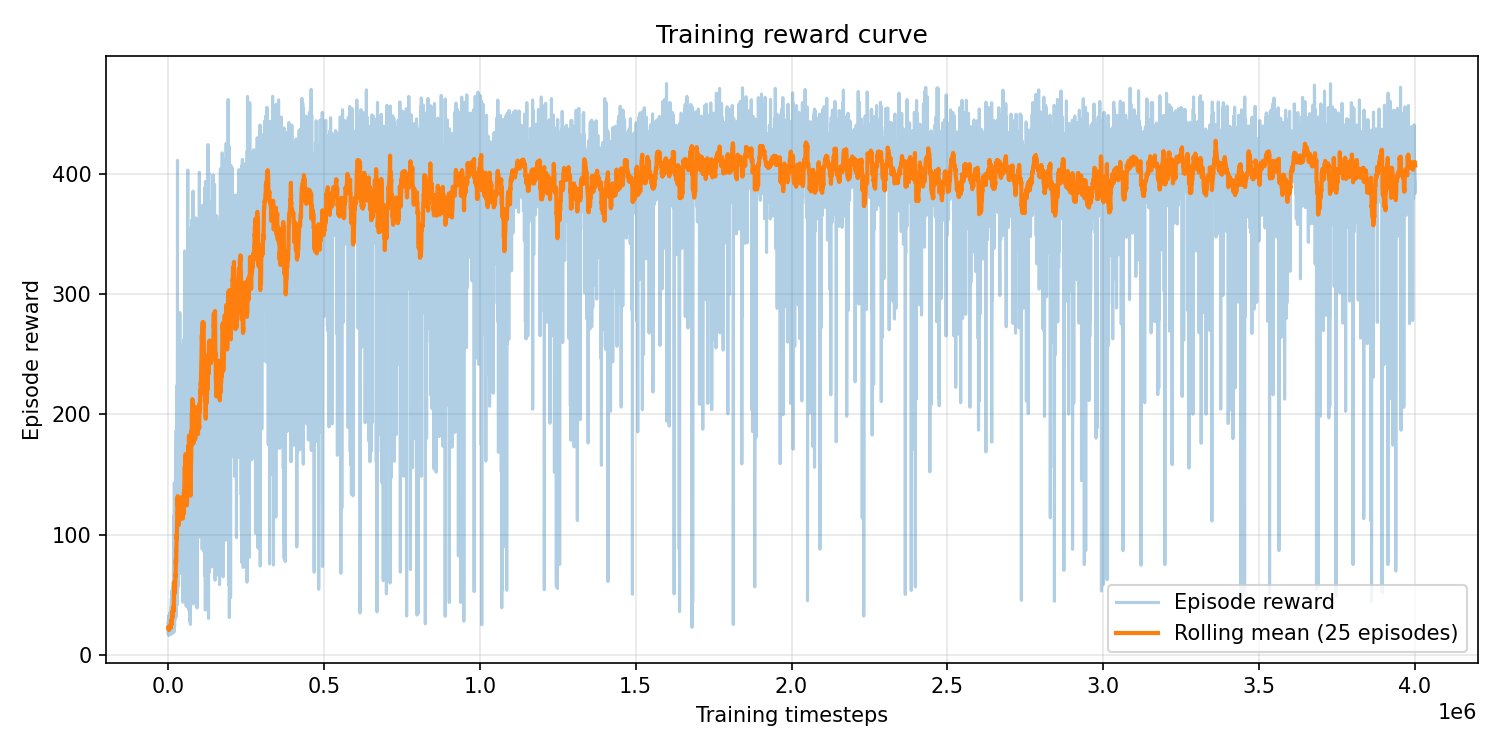

Values plotted in this chart, from the file beside it:
episode, timestep, reward, episode_length
0, 43, 26.11, 43
1, 69, 19.15, 26
2, 92, 18.91, 23
3, 121, 21.19, 29
4, 145, 17.01, 24
5, 170, 21.56, 25
6, 207, 23.29, 37
7, 232, 19.86, 25
8, 259, 20.62, 27
9, 286, 22.31, 27
10, 308, 17.6, 22
11, 338, 23, 30
12, 365, 22.81, 27
13, 397, 26.58, 32
14, 429, 26.67, 32
15, 459, 22.43, 30
16, 483, 19.31, 24
17, 508, 19.7, 25
18, 537, 23.4, 29
19, 571, 27.76, 34
20, 594, 18.46, 23
21, 620, 20.58, 26
22, 654, 27.74, 34
23, 676, 17.44, 22
24, 709, 27.15, 33
25, 739, 24.81, 30
26, 763, 18.67, 24
27, 789, 21.19, 26
28, 826, 32.07, 37
29, 853, 22.79, 27
30, 874, 16.96, 21
31, 913, 32.29, 39
32, 942, 23.12, 29
33, 971, 23.32, 29
34, 997, 21.16, 26
35, 1026, 23.01, 29
36, 1056, 25.54, 30
37, 1081, 19.93, 25
38, 1106, 20.7, 25
39, 1131, 21.88, 25
40, 1155, 20.4, 24
41, 1194, 27.4, 39
42, 1221, 21.31, 27
43, 1243, 18.53, 22
44, 1266, 18.5, 23
45, 1292, 21.16, 26
46, 1318, 20.62, 26
47, 1338, 16.54, 20
48, 1372, 28.6, 34
49, 1399, 20.42, 27
50, 1425, 21.87, 26
51, 1459, 23.15, 34
52, 1480, 17.03, 21
53, 1507, 22.58, 27
54, 1528, 16.41, 21
55, 1560, 25.11, 32
56, 1585, 20.32, 25
57, 1614, 24.31, 29
58, 1639, 19.21, 25
59, 1666, 21.1, 27
... 9,473 more rows
